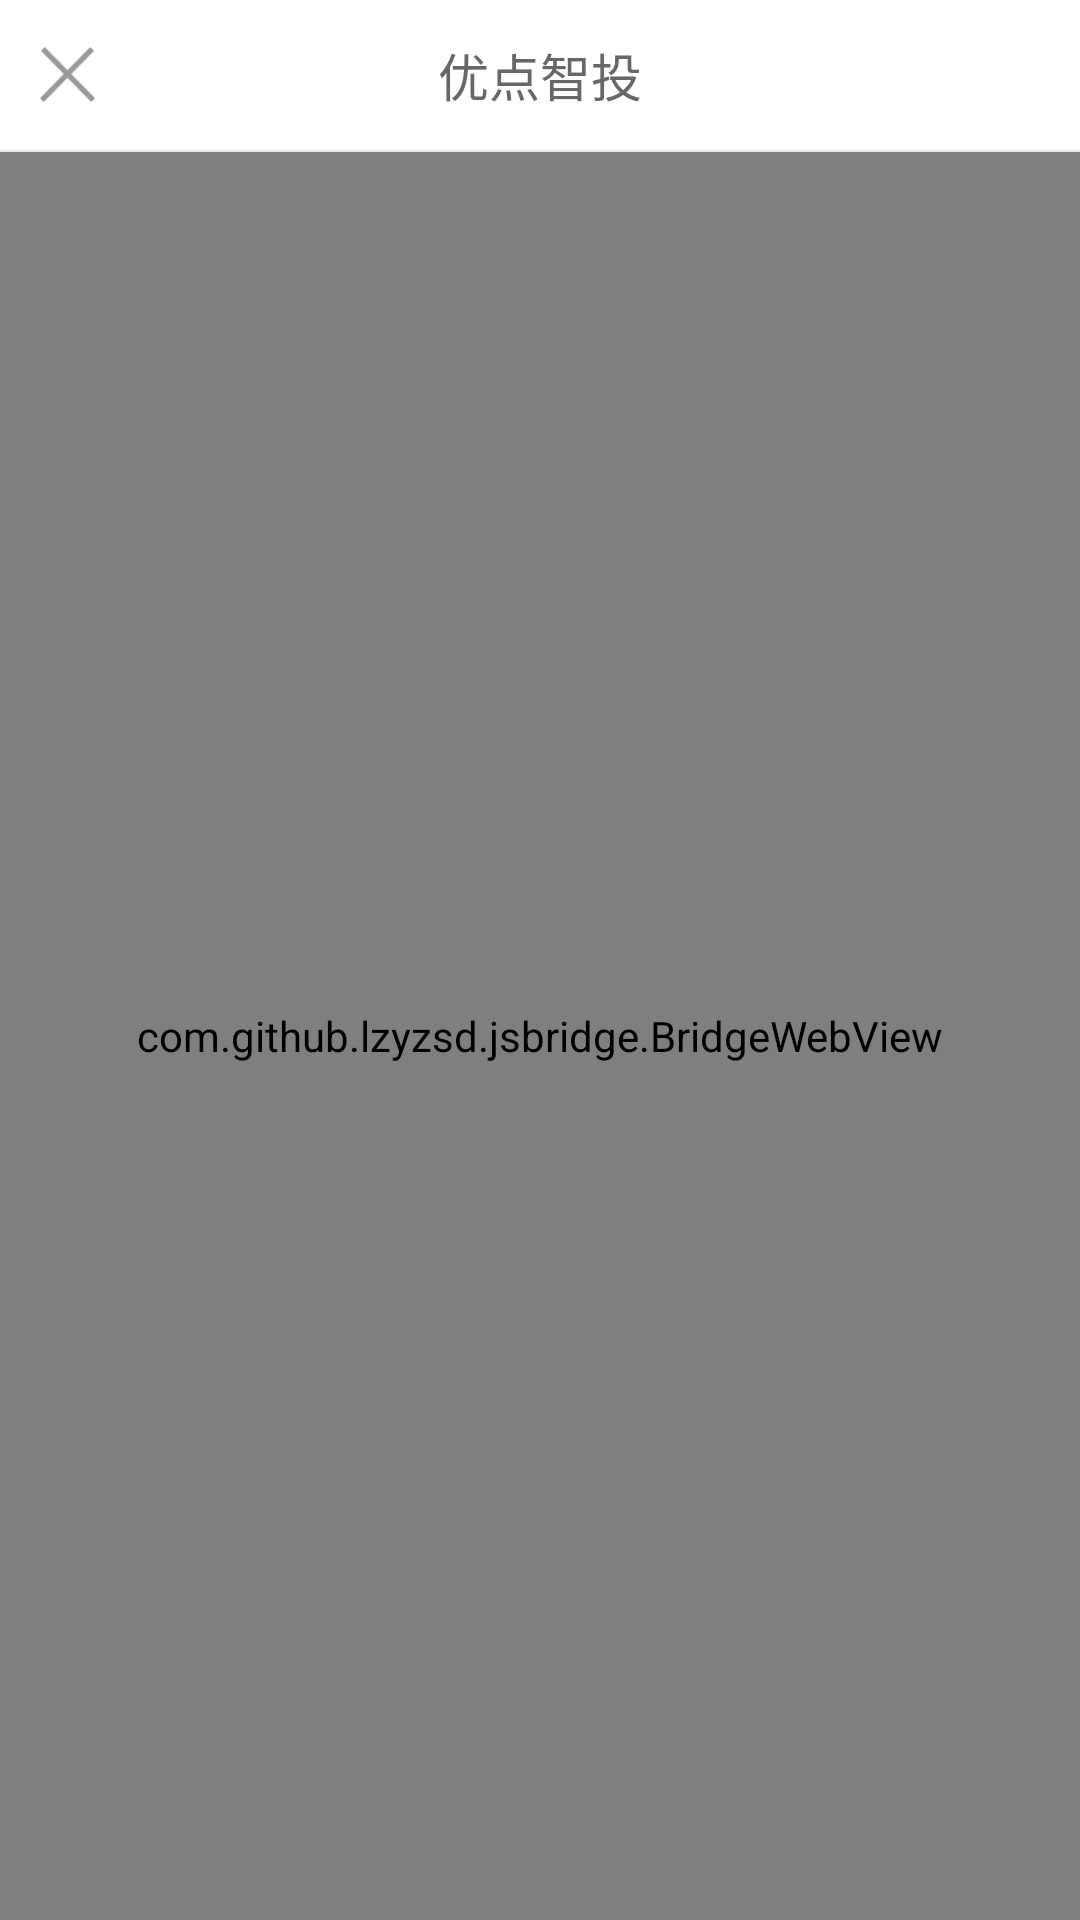

This screen was rendered from an Android layout file. Write that file and the resources it references.
<!-- AndroidManifest.xml: application theme AppTheme -->
<!-- res/layout/activity_mainnew3.xml -->
<LinearLayout xmlns:android="http://schemas.android.com/apk/res/android"
    xmlns:tools="http://schemas.android.com/tools"
    android:layout_width="match_parent"
    android:layout_height="match_parent"
    android:background="@color/white"
    android:fitsSystemWindows="true"
    android:orientation="vertical">

    <RelativeLayout
        android:id="@+id/top_layout"
        android:layout_width="match_parent"
        android:layout_height="150px"
        android:layout_alignParentTop="true"
        android:background="@color/white">

        <TextView
            android:id="@+id/text_title"
            android:layout_width="wrap_content"
            android:layout_height="wrap_content"
            android:layout_centerInParent="true"
            android:gravity="center"
            android:text="优点智投"
            android:textColor="#676767"
            android:textSize="51px" />

        
        <View
            android:id="@+id/title_view_new"

            android:layout_width="150px"
            android:layout_height="140px"
            android:background="#00000000"
            android:visibility="visible" />

        <TextView
            android:id="@+id/text_cancel"
            android:layout_width="55px"
            android:layout_height="55px"
            android:layout_centerVertical="true"
            android:layout_marginLeft="40px"
            android:background="@drawable/close"
            android:text=""


            android:visibility="visible" />
    </RelativeLayout>

    <View
        android:id="@+id/view_layout"
        android:layout_width="match_parent"
        android:layout_height="0.5dp"
        android:layout_below="@id/top_layout"
        android:background="#e9e9e9" />

    <RelativeLayout
        android:layout_width="match_parent"
        android:layout_height="match_parent"
        android:layout_alignParentLeft="true"
        android:layout_alignParentStart="true"
        android:layout_alignParentTop="true"
        android:orientation="vertical">


        <LinearLayout
            android:layout_width="match_parent"
            android:layout_height="match_parent"

            android:orientation="vertical">


            <com.github.lzyzsd.jsbridge.BridgeWebView
                android:id="@+id/webView"
                android:layout_width="match_parent"
                android:layout_height="match_parent"></com.github.lzyzsd.jsbridge.BridgeWebView>

        </LinearLayout>


    </RelativeLayout>


</LinearLayout>
<!-- resources referenced by this layout -->
<resources>
  <color name="white">#ffffff</color>
  <!-- drawable close: png bitmap (drawable, 1397 bytes) -->
  <style name="AppTheme" parent="Theme.AppCompat.Light.NoActionBar">
          
          <item name="colorPrimary">@color/colorPrimary</item>
          <item name="colorPrimaryDark">@color/colorPrimaryDark</item>
          <item name="colorAccent">@color/colorAccent</item>
          <item name="windowNoTitle">true</item>
          <item name="windowActionBar">false</item>
      </style>
  <color name="colorPrimary">#3F51B5</color>
  <color name="colorPrimaryDark">#303F9F</color>
  <color name="colorAccent">#FF4081</color>
</resources>
